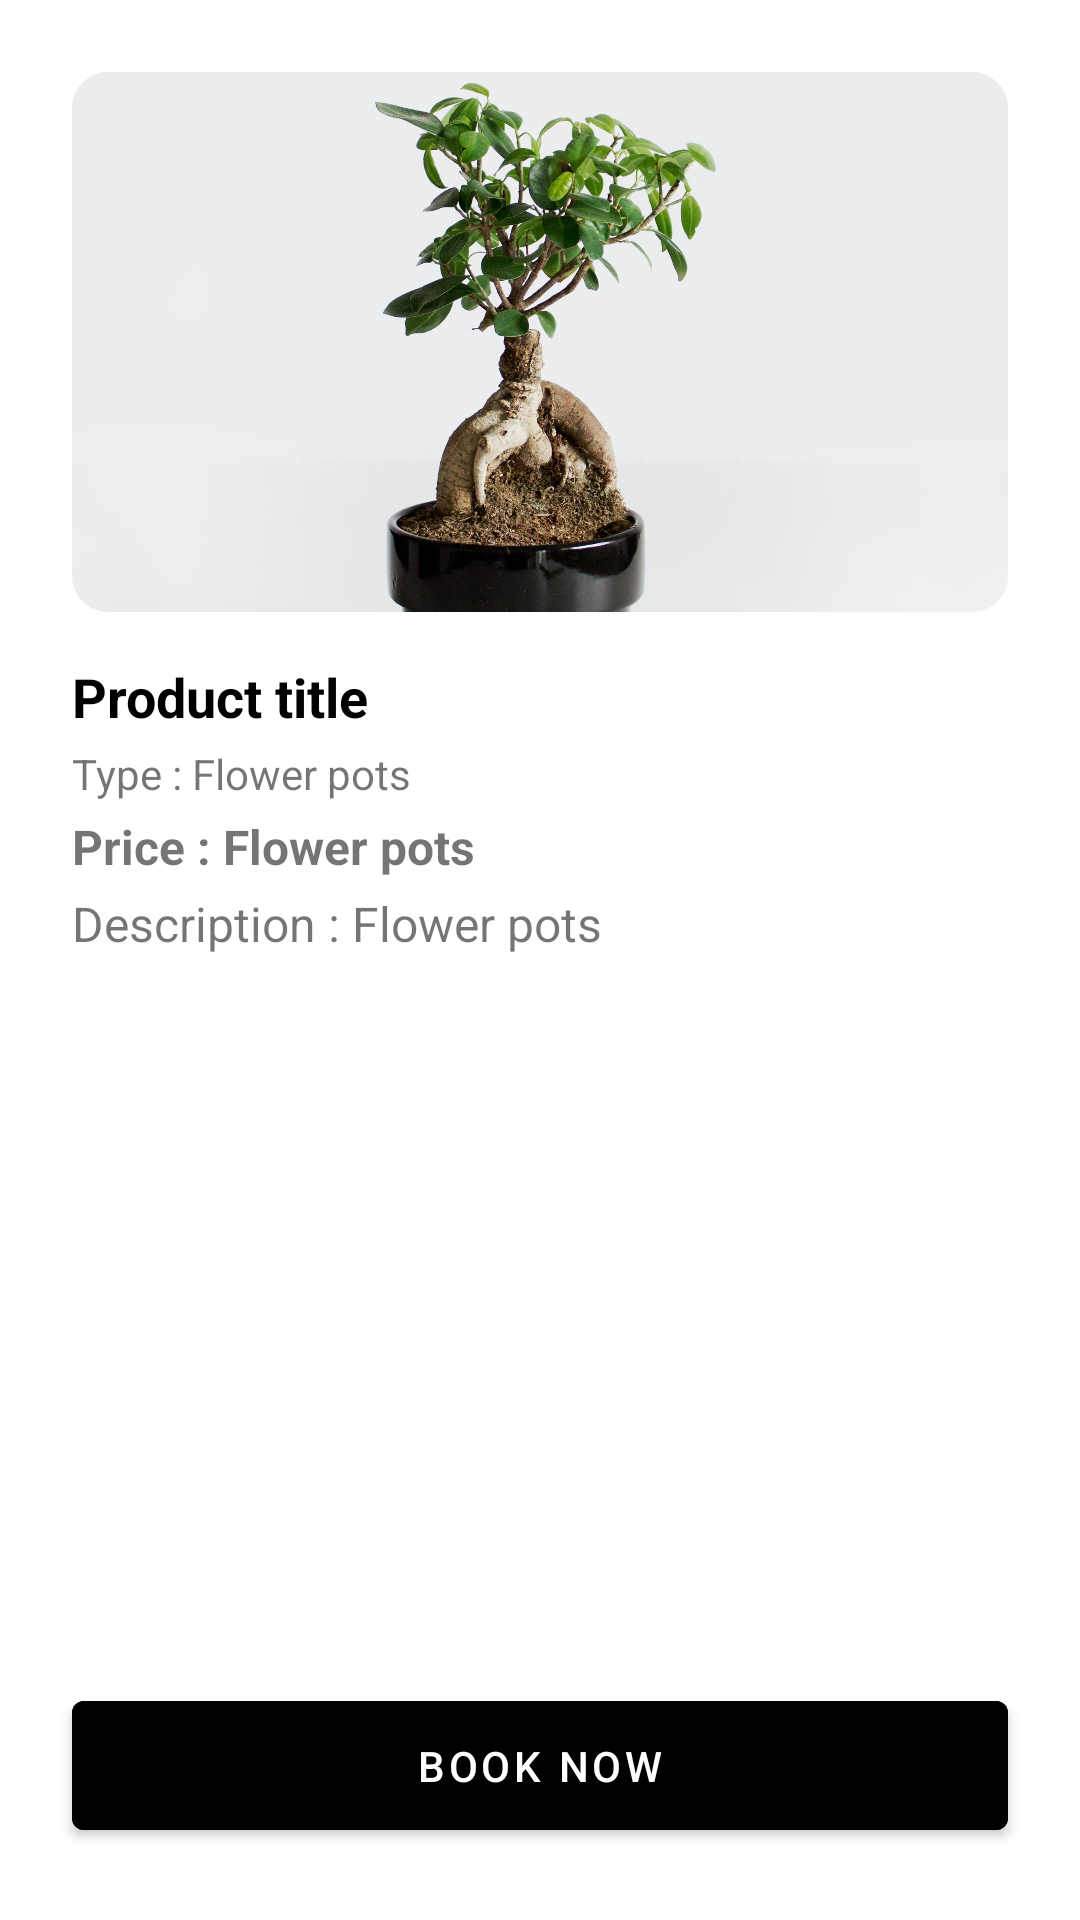

Write the Android layout XML for this screen, with the resource values it uses.
<!-- AndroidManifest.xml: application theme Theme.Topot2 -->
<!-- res/layout/activity_product.xml -->
<?xml version="1.0" encoding="utf-8"?>
<androidx.constraintlayout.widget.ConstraintLayout xmlns:android="http://schemas.android.com/apk/res/android"
    xmlns:tools="http://schemas.android.com/tools"
    android:layout_width="match_parent"
    android:layout_height="match_parent"
    xmlns:app="http://schemas.android.com/apk/res-auto"
    android:background="@color/white">

    <com.google.android.material.card.MaterialCardView
        android:id="@+id/materialCardView"
        android:layout_width="match_parent"
        android:layout_height="180dp"
        android:layout_marginHorizontal="24dp"
        android:layout_marginTop="24dp"
        app:cardCornerRadius="12dp"
        app:layout_constraintEnd_toEndOf="parent"
        app:layout_constraintStart_toStartOf="parent"
        app:layout_constraintTop_toTopOf="parent">

        <ImageView
            android:id="@+id/prod_image"
            android:layout_width="match_parent"
            android:layout_height="match_parent"
            android:scaleType="centerCrop"
            android:src="@drawable/pot1" />
    </com.google.android.material.card.MaterialCardView>

    <LinearLayout
        android:layout_width="match_parent"
        android:layout_height="wrap_content"
        android:layout_marginStart="24dp"
        android:layout_marginTop="16dp"
        android:layout_marginEnd="24dp"
        android:orientation="vertical"
        app:layout_constraintEnd_toEndOf="parent"
        app:layout_constraintStart_toStartOf="parent"
        app:layout_constraintTop_toBottomOf="@+id/materialCardView">


        <TextView
            android:id="@+id/prod_title"
            android:layout_width="wrap_content"
            android:layout_height="wrap_content"
            android:text="Product title"
            android:textStyle="bold"
            android:textColor="@color/black"
            android:textSize="18sp" />

        <TextView
            android:id="@+id/prod_type"
            android:layout_width="wrap_content"
            android:layout_height="wrap_content"
            android:text="Type : Flower pots"
            android:layout_marginTop="4dp"
            android:textSize="14sp" />

        <TextView
            android:id="@+id/prod_price"
            android:layout_width="wrap_content"
            android:layout_height="wrap_content"
            android:text="Price : Flower pots"
            android:layout_marginTop="4dp"
            android:textStyle="bold"
            android:textSize="16sp" />

        <TextView
            android:id="@+id/prod_pdesc"
            android:layout_width="wrap_content"
            android:layout_height="wrap_content"
            android:text="Description : Flower pots"
            android:layout_marginTop="4dp"
            android:textSize="16sp" />

    </LinearLayout>

    <Button
        android:id="@+id/book_btn"
        android:layout_width="match_parent"
        android:layout_height="wrap_content"
        android:layout_marginHorizontal="24dp"
        android:layout_marginBottom="24dp"
        android:paddingVertical="12dp"
        android:text="BOOK NOW"
        android:backgroundTint="@color/black"
        app:layout_constraintBottom_toBottomOf="parent"
        app:layout_constraintEnd_toEndOf="parent"
        app:layout_constraintStart_toStartOf="parent" />

</androidx.constraintlayout.widget.ConstraintLayout>
<!-- resources referenced by this layout -->
<resources>
  <!-- drawable pot1: jpg bitmap (drawable, 267773 bytes) -->
  <style name="Theme.Topot2" parent="Theme.MaterialComponents.Light.NoActionBar">
          
  
          <item name="android:colorPrimaryDark">@color/black</item>
          <item name="colorPrimaryDark">@color/black</item>
          <item name="colorPrimary">@color/purple_500</item>
          <item name="colorPrimaryVariant">@color/purple_700</item>
          <item name="colorOnPrimary">@color/white</item>
          
          <item name="colorSecondary">@color/teal_200</item>
          <item name="colorSecondaryVariant">@color/teal_700</item>
          <item name="colorOnSecondary">@color/black</item>
          
          <item name="android:statusBarColor" tools:targetApi="l">@color/black</item>
          
      </style>
  <!-- not gathered from this repository: default colours our renderer supplied (Android Studio template values) -->
  <color name="purple_500">#FF6200EE</color>
  <color name="purple_700">#FF3700B3</color>
  <color name="teal_200">#FF03DAC5</color>
  <color name="teal_700">#FF018786</color>
  <color name="black">#FF000000</color>
  <color name="white">#FFFFFFFF</color>
</resources>
